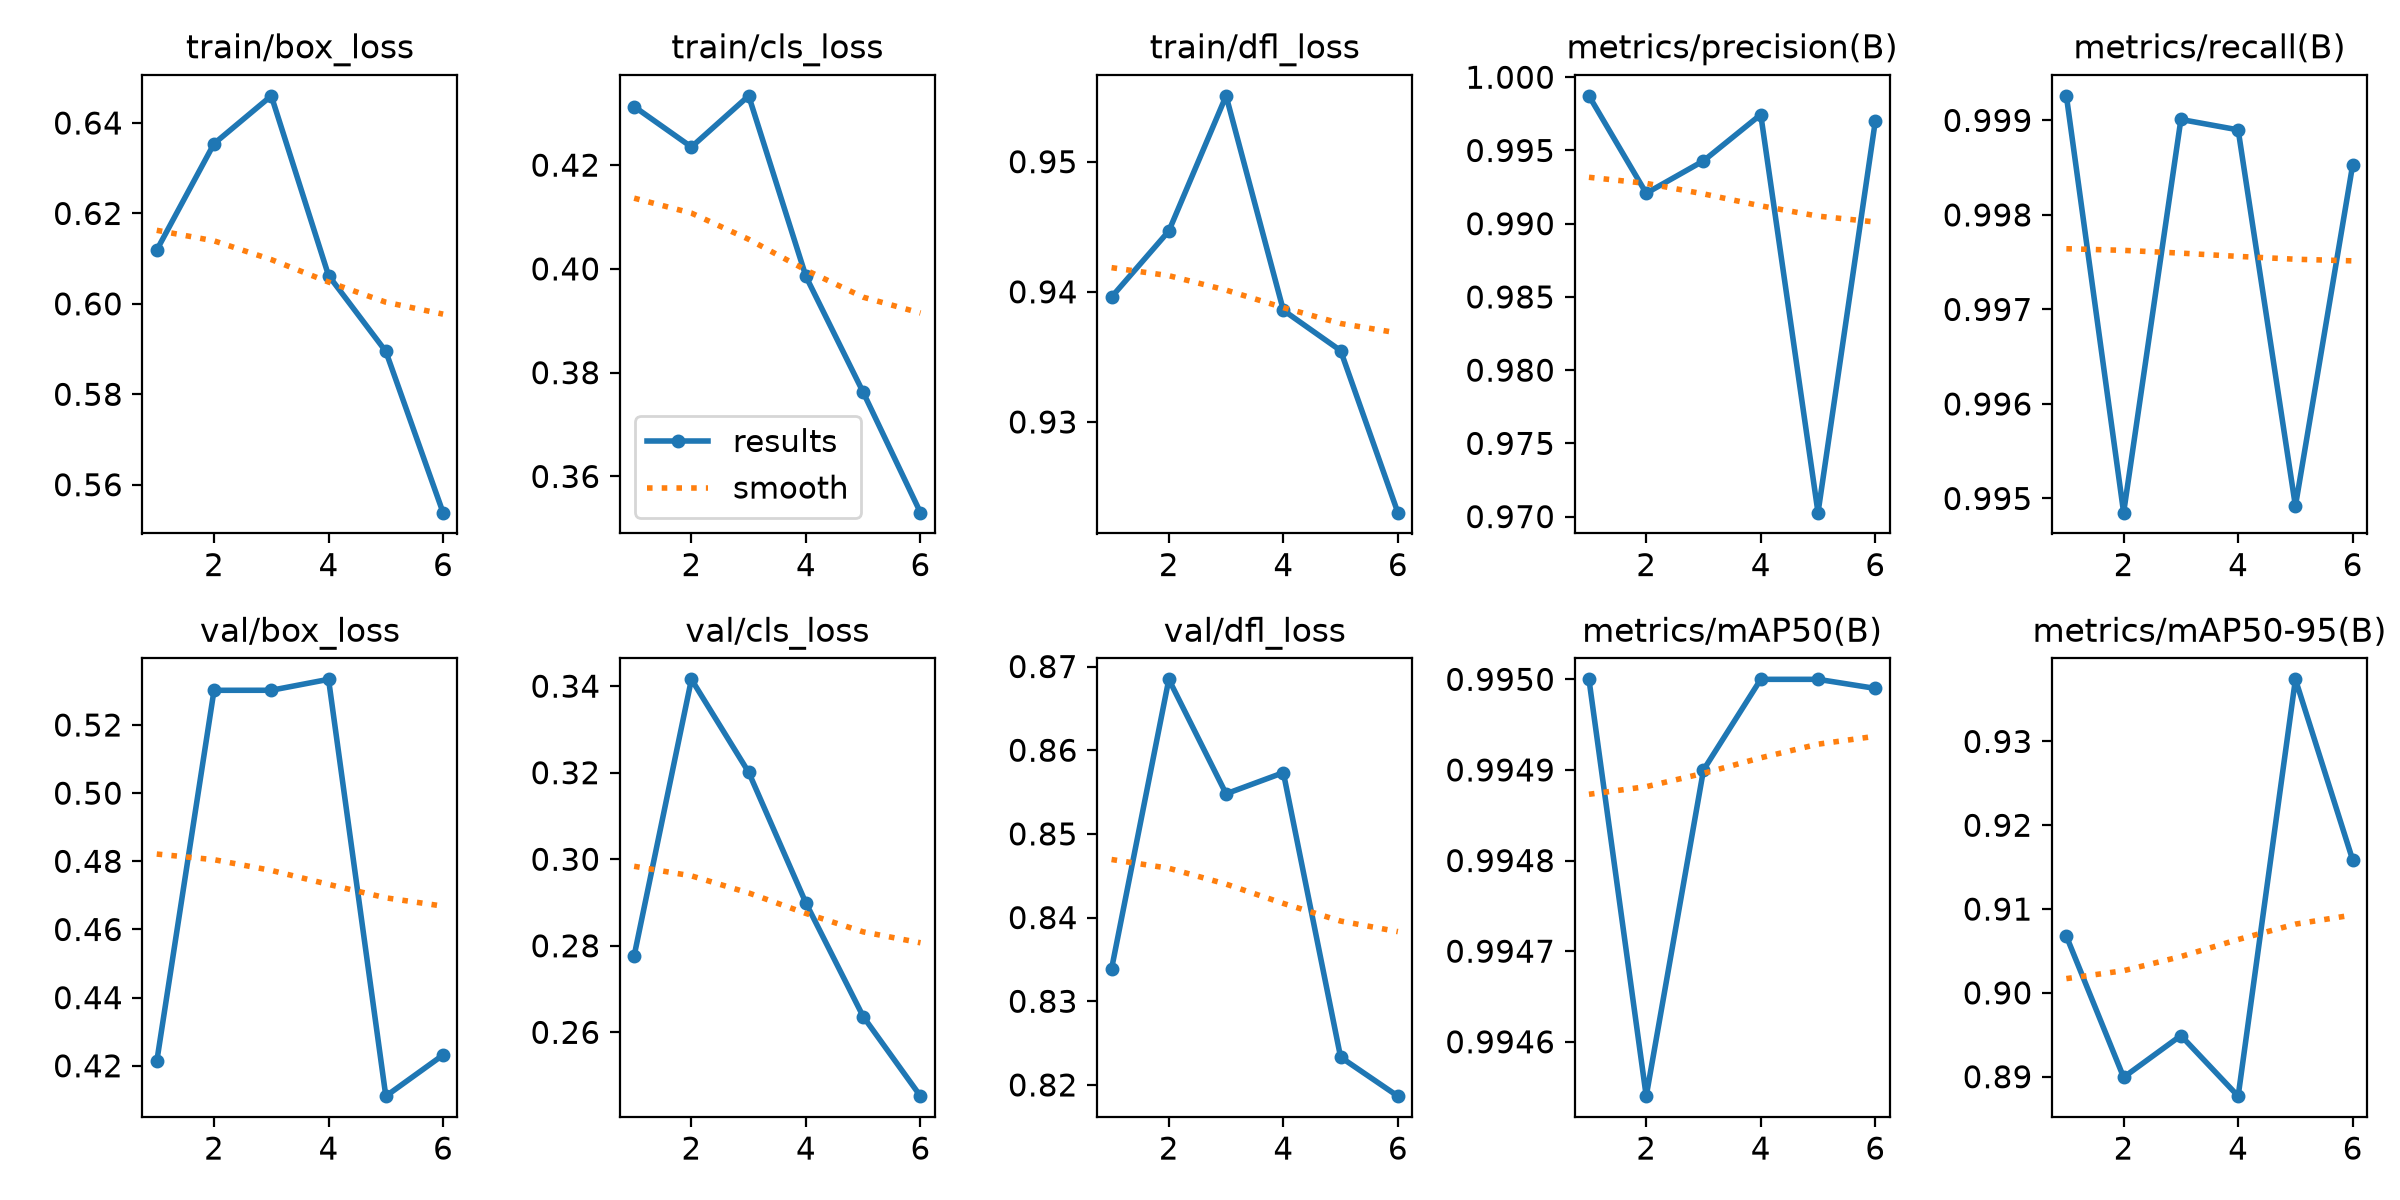

Values plotted in this chart, from the file beside it:
epoch, time, train/box_loss, train/cls_loss, train/dfl_loss, metrics/precision(B), metrics/recall(B), metrics/mAP50(B), metrics/mAP50-95(B), val/box_loss, val/cls_loss, val/dfl_loss, lr/pg0, lr/pg1, lr/pg2
1, 317.6, 0.6119, 0.4313, 0.9396, 0.9987, 0.9993, 0.995, 0.9068, 0.4213, 0.2777, 0.8339, 0.0004705, 0.0004705, 0.0004705
2, 635.6, 0.6354, 0.4235, 0.9447, 0.9921, 0.9949, 0.9945, 0.8899, 0.5302, 0.3416, 0.8685, 0.0007906, 0.0007906, 0.0007906
3, 971.2, 0.646, 0.4334, 0.9551, 0.9943, 0.999, 0.9949, 0.8949, 0.5302, 0.3201, 0.8548, 0.0009535, 0.0009535, 0.0009535
4, 1289, 0.6063, 0.3985, 0.9386, 0.9974, 0.9989, 0.995, 0.8877, 0.5334, 0.2899, 0.8573, 0.0007216, 0.0007216, 0.0007216
5, 1616, 0.5895, 0.3762, 0.9355, 0.9703, 0.9949, 0.995, 0.9374, 0.4111, 0.2636, 0.8233, 0.0004859, 0.0004859, 0.0004859
6, 1932, 0.5538, 0.353, 0.923, 0.997, 0.9985, 0.995, 0.9159, 0.4232, 0.2452, 0.8187, 0.0002501, 0.0002501, 0.0002501
